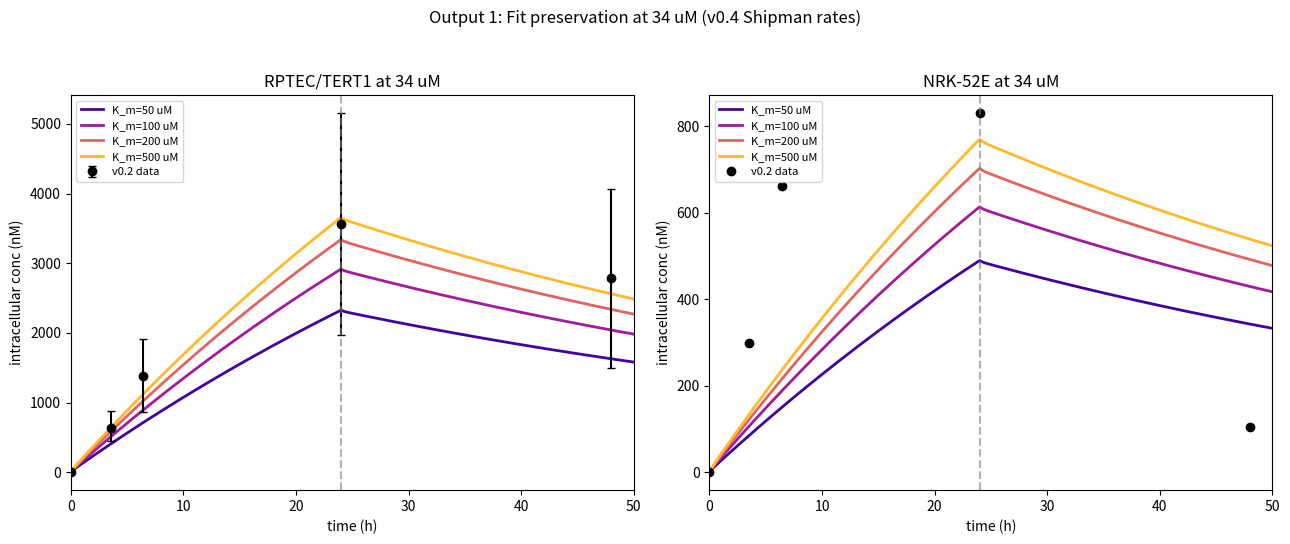
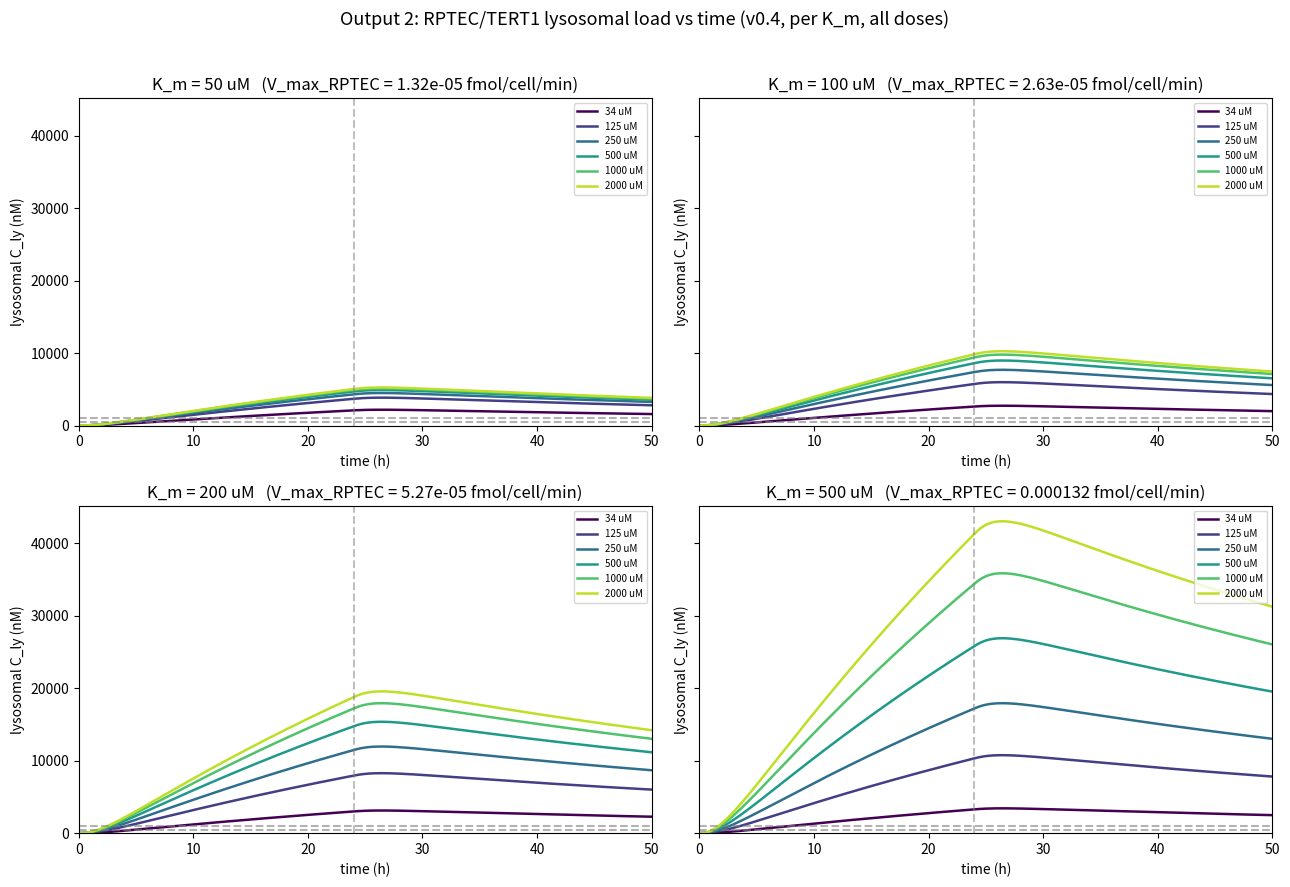
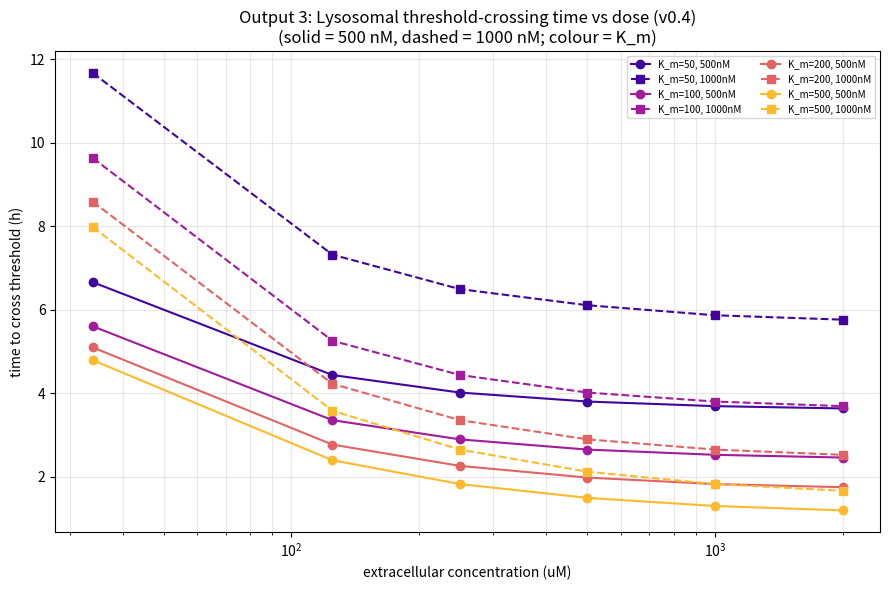
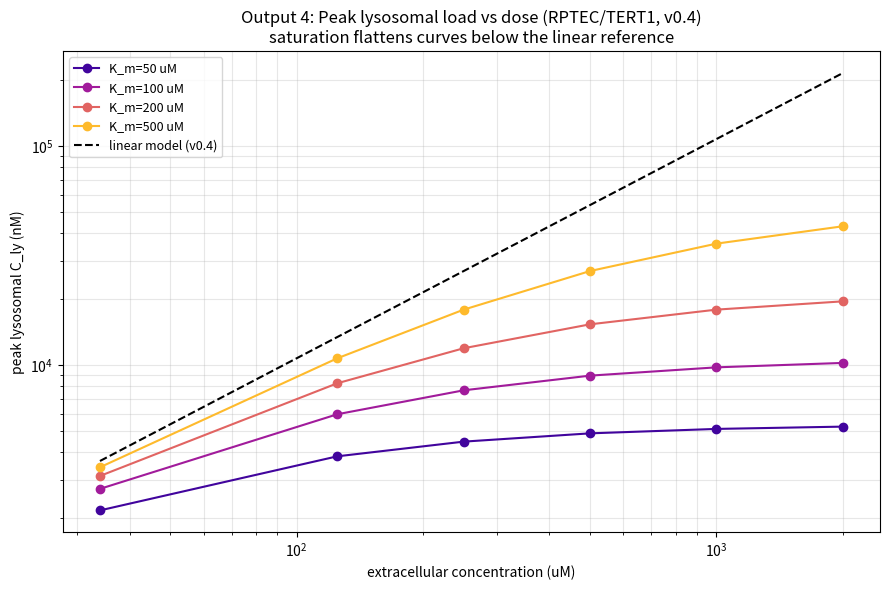

Write the Python code that produced these figures, in order.
"""
v0.4 -- Michaelis-Menten uptake + K_m sweep, with Shipman (2022) trafficking rates.

Identical to the v0.3 sweep (concentration_sweep_mm.py) except the fixed
trafficking rate constants are the v0.4 Shipman OK-cell values:
    k_mat = 0.048, k_fuse = 0.0094 /min  (k_rec at its nominal 0.02, k_esc 0.0002).
The slower k_fuse (0.02 -> 0.0094) lengthens lysosomal filling, so threshold
crossing times are later than v0.3. k_deg and the linear k_uptake calibration are
re-derived internally from the 34 uM data (Step 1 / Step 2A) under these rates.

Replaces the linear uptake term (k_uptake * C_ext) with the full saturating form:

    uptake = V_max * C_ext / (K_m + C_ext),   V_max = k_uptake_fitted * K_m

so that at C_ext << K_m the calibration is preserved, and at C_ext >> K_m uptake
saturates at V_max.

Sweep K_m in {50, 100, 200, 500} uM over doses {34, 125, 250, 500, 1000, 2000} uM,
24h exposure + 24h washout. Figures -> ./mm_sweep_v04/.
"""

import os
import numpy as np
import matplotlib.pyplot as plt
from scipy.integrate import solve_ivp
from scipy.optimize import least_squares

OUTDIR = "mm_sweep_v04"
os.makedirs(OUTDIR, exist_ok=True)

# ---------------------------------------------------------------------------
# Constants / fixed parameters (v0.4 -- Shipman trafficking rates)
# ---------------------------------------------------------------------------
T_WASHOUT_MIN = 24.0 * 60.0
SIM_END_MIN   = 50.0 * 60.0
V_CELL_RPTEC  = 1.99e-12
V_CELL_NRK    = 1.21e-12
FIXED = dict(k_mat=0.048, k_rec=0.02, k_fuse=0.0094, k_esc=0.0002)

CAL_CONC   = 34.0
DOSES      = [34.0, 125.0, 250.0, 500.0, 1000.0, 2000.0]
KM_VALUES  = [50.0, 100.0, 200.0, 500.0]


# ---------------------------------------------------------------------------
# Model with Michaelis-Menten uptake
# ---------------------------------------------------------------------------
def odes(t, y, p, c_ext):
    C_ee, C_le, C_ly = y
    uptake = p['V_max'] * c_ext / (p['K_m'] + c_ext)     # MM uptake (fmol/cell/min)
    dC_ee = uptake             - (p['k_mat'] + p['k_rec']) * C_ee
    dC_le = p['k_mat'] * C_ee  - (p['k_fuse'] + p['k_esc']) * C_le
    dC_ly = p['k_fuse'] * C_le - p['k_deg'] * C_ly
    return [dC_ee, dC_le, dC_ly]


def simulate(p, V_cell, c_ext_um, t_eval_h, return_compartments=False):
    t_eval_h = np.atleast_1d(np.asarray(t_eval_h, dtype=float))
    t_eval_min = t_eval_h * 60.0
    mask1 = t_eval_min <= T_WASHOUT_MIN
    mask2 = ~mask1
    sol1 = solve_ivp(odes, (0.0, T_WASHOUT_MIN), [0.0, 0.0, 0.0],
                     args=(p, c_ext_um), method='BDF', dense_output=True,
                     rtol=1e-8, atol=1e-12)
    sol2 = solve_ivp(odes, (T_WASHOUT_MIN, SIM_END_MIN), sol1.y[:, -1],
                     args=(p, 0.0), method='BDF', dense_output=True,
                     rtol=1e-8, atol=1e-12)
    Y = np.zeros((3, t_eval_min.size))
    if mask1.any():
        Y[:, mask1] = sol1.sol(t_eval_min[mask1])
    if mask2.any():
        Y[:, mask2] = sol2.sol(t_eval_min[mask2])
    Y = np.clip(Y, 0.0, None)
    comp_nM = Y * (1e-6 / V_cell)
    total = comp_nM.sum(axis=0)
    if return_compartments:
        return t_eval_h, total, dict(C_ee=comp_nM[0], C_le=comp_nM[1], C_ly=comp_nM[2])
    return t_eval_h, total


def make_params(V_max, K_m, k_deg):
    p = dict(FIXED); p['V_max'] = V_max; p['K_m'] = K_m; p['k_deg'] = k_deg
    return p


# ---------------------------------------------------------------------------
# Re-derive linear k_uptake / k_deg fits (Step 1 + Step 2A) at 34 uM under the
# v0.4 fixed rates (fit in the linear regime: uptake = k_uptake*C_ext == MM with huge K_m)
# ---------------------------------------------------------------------------
T_FIT_H = np.array([3.53, 6.44, 24.0, 48.0])
Y_RPTEC = np.array([636.0, 1377.0, 3558.0, 2792.0])
Y_NRK   = np.array([299.0,  662.0,  831.0,  104.0])
LIN_KM  = 1e9        # effectively-linear K_m for reproducing the linear fit
KU_INIT, KU_LO, KU_HI = 1e-6, 1e-9, 1e-4
KD_INIT, KD_LO, KD_HI = 1e-3, 1e-5, 1e-1


def _resid(theta, fit_keys, base_ku, base_kd, V_cell, y_data):
    vals = {'k_uptake': base_ku, 'k_deg': base_kd}
    for key, lg in zip(fit_keys, theta):
        vals[key] = 10.0 ** lg
    # linear regime: V_max = k_uptake * LIN_KM so uptake ~= k_uptake * C_ext
    p = make_params(vals['k_uptake'] * LIN_KM, LIN_KM, vals['k_deg'])
    _, model = simulate(p, V_cell, CAL_CONC, T_FIT_H)
    return np.log10(np.clip(model, 1e-9, None)) - np.log10(y_data)


def _fit(fit_keys, base_ku, base_kd, V_cell, y_data):
    init, lo, hi = [], [], []
    for key in fit_keys:
        if key == 'k_uptake':
            init.append(np.log10(KU_INIT)); lo.append(np.log10(KU_LO)); hi.append(np.log10(KU_HI))
        else:
            init.append(np.log10(KD_INIT)); lo.append(np.log10(KD_LO)); hi.append(np.log10(KD_HI))
    res = least_squares(_resid, x0=init, bounds=(lo, hi), method='trf',
                        args=(fit_keys, base_ku, base_kd, V_cell, y_data))
    out = {'k_uptake': base_ku, 'k_deg': base_kd}
    for key, lg in zip(fit_keys, res.x):
        out[key] = 10.0 ** lg
    return out

f1 = _fit(['k_uptake', 'k_deg'], KU_INIT, KD_INIT, V_CELL_RPTEC, Y_RPTEC)
k_uptake_RPTEC, k_deg_PB = f1['k_uptake'], f1['k_deg']
f2 = _fit(['k_uptake'], KU_INIT, k_deg_PB, V_CELL_NRK, Y_NRK)
k_uptake_NRK = f2['k_uptake']
print("v0.4 calibrated (linear) parameters under Shipman trafficking rates:")
print(f"  k_uptake_RPTEC={k_uptake_RPTEC:.4g}, k_uptake_NRK={k_uptake_NRK:.4g}, k_deg_PB={k_deg_PB:.4g}")

# v0.4 reference (linear) peak total / peak C_ly at 34 uM, for fit-preservation/comparison
t_grid = np.unique(np.concatenate([np.linspace(0, 6, 1200), np.linspace(6, 50, 800)]))
p_lin_R = make_params(k_uptake_RPTEC * LIN_KM, LIN_KM, k_deg_PB)
p_lin_N = make_params(k_uptake_NRK * LIN_KM, LIN_KM, k_deg_PB)
_, lin_tot_R34 = simulate(p_lin_R, V_CELL_RPTEC, CAL_CONC, t_grid)
v04_peak_total_R34 = lin_tot_R34.max()


def first_crossing_h(t, y, thr):
    above = np.where(y >= thr)[0]
    return t[above[0]] if above.size else None


# ---------------------------------------------------------------------------
# Output 1: Fit-preservation check at 34 uM (4 K_m curves vs data)
# ---------------------------------------------------------------------------
RPTEC_C = np.array([0.0, 636.0, 1377.0, 3558.0, 2792.0])
RPTEC_LO = np.array([0.0, 442.0, 870.0, 1974.0, 1494.0])
RPTEC_HI = np.array([0.0, 883.0, 1909.0, 5156.0, 4065.0])
NRK_C = np.array([0.0, 299.0, 662.0, 831.0, 104.0])
T_ALL = np.array([0.0, 3.53, 6.44, 24.0, 48.0])
km_colors = plt.cm.plasma(np.linspace(0.1, 0.85, len(KM_VALUES)))

fig1, (axL, axR) = plt.subplots(1, 2, figsize=(13, 5.5))
for c_lbl, ax, ydata, yerr_lo, yerr_hi, kuptake, V in [
        ("RPTEC/TERT1", axL, RPTEC_C, RPTEC_LO, RPTEC_HI, k_uptake_RPTEC, V_CELL_RPTEC),
        ("NRK-52E",     axR, NRK_C,   None,     None,     k_uptake_NRK,   V_CELL_NRK)]:
    for K_m, col in zip(KM_VALUES, km_colors):
        p = make_params(kuptake * K_m, K_m, k_deg_PB)
        _, tot = simulate(p, V, CAL_CONC, t_grid)
        ax.plot(t_grid, tot, color=col, lw=2, label=f"K_m={K_m:.0f} uM")
    if yerr_lo is not None:
        ax.errorbar(T_ALL, ydata, yerr=np.vstack([ydata - yerr_lo, yerr_hi - ydata]),
                    fmt='ko', ms=6, capsize=3, label="v0.2 data")
    else:
        ax.plot(T_ALL, ydata, 'ko', ms=6, label="v0.2 data")
    ax.axvline(24, ls='--', color='grey', alpha=0.6)
    ax.set_title(f"{c_lbl} at 34 uM"); ax.set_xlabel("time (h)")
    ax.set_ylabel("intracellular conc (nM)"); ax.set_xlim(0, 50)
    ax.legend(fontsize=8, loc='upper left')
fig1.suptitle("Output 1: Fit preservation at 34 uM (v0.4 Shipman rates)", fontsize=12)
fig1.tight_layout(rect=[0, 0, 1, 0.95])
fig1.savefig(os.path.join(OUTDIR, "v04_output1_fit_preservation.png"), dpi=150)

# ---------------------------------------------------------------------------
# Precompute RPTEC results for all (K_m, dose): store C_ly trajectories + peaks
# ---------------------------------------------------------------------------
results = {}   # (K_m, dose) -> dict
global_cly_max = 0.0
dose_colors = plt.cm.viridis(np.linspace(0, 0.9, len(DOSES)))
for K_m in KM_VALUES:
    V_max_R = k_uptake_RPTEC * K_m
    for dose in DOSES:
        p = make_params(V_max_R, K_m, k_deg_PB)
        _, tot, comps = simulate(p, V_CELL_RPTEC, dose, t_grid, return_compartments=True)
        cly = comps['C_ly']
        results[(K_m, dose)] = dict(
            V_max=V_max_R, tot=tot, cly=cly,
            peak_total=tot.max(), peak_cly=cly.max(),
            t500=first_crossing_h(t_grid, cly, 500.0),
            t1000=first_crossing_h(t_grid, cly, 1000.0))
        global_cly_max = max(global_cly_max, cly.max())

# ---------------------------------------------------------------------------
# Output 2: lysosomal load vs time, RPTEC, 4 subplots (one per K_m), shared y
# ---------------------------------------------------------------------------
fig2, axes2 = plt.subplots(2, 2, figsize=(13, 9), sharey=True)
for ax, K_m in zip(axes2.ravel(), KM_VALUES):
    for dose, col in zip(DOSES, dose_colors):
        ax.plot(t_grid, results[(K_m, dose)]['cly'], color=col, lw=1.8,
                label=f"{dose:.0f} uM")
    for thr in (500.0, 1000.0):
        ax.axhline(thr, ls='--', color='grey', alpha=0.6)
    ax.axvline(24, ls='--', color='grey', alpha=0.5)
    ax.set_ylim(0, global_cly_max * 1.05)
    ax.set_title(f"K_m = {K_m:.0f} uM   (V_max_RPTEC = {k_uptake_RPTEC * K_m:.3g} fmol/cell/min)")
    ax.set_xlabel("time (h)"); ax.set_ylabel("lysosomal C_ly (nM)")
    ax.set_xlim(0, 50); ax.legend(fontsize=7, loc='upper right')
fig2.suptitle("Output 2: RPTEC/TERT1 lysosomal load vs time (v0.4, per K_m, all doses)",
              fontsize=13)
fig2.tight_layout(rect=[0, 0, 1, 0.96])
fig2.savefig(os.path.join(OUTDIR, "v04_output2_lysosomal_load.png"), dpi=150)

# ---------------------------------------------------------------------------
# Output 3: threshold crossing time vs dose (500 & 1000 nM, 4 K_m)
# ---------------------------------------------------------------------------
fig3, ax3 = plt.subplots(figsize=(9, 6))
for K_m, col in zip(KM_VALUES, km_colors):
    for thr, ls, mk in [(500.0, '-', 'o'), (1000.0, '--', 's')]:
        xs, ys = [], []
        for dose in DOSES:
            tc = results[(K_m, dose)][f"t{int(thr)}"]
            if tc is not None:
                xs.append(dose); ys.append(tc)
        ax3.plot(xs, ys, ls, marker=mk, color=col,
                 label=f"K_m={K_m:.0f}, {int(thr)}nM")
ax3.set_xscale('log')
ax3.set_xlabel("extracellular concentration (uM)")
ax3.set_ylabel("time to cross threshold (h)")
ax3.set_title("Output 3: Lysosomal threshold-crossing time vs dose (v0.4)\n"
              "(solid = 500 nM, dashed = 1000 nM; colour = K_m)")
ax3.legend(fontsize=7, ncol=2)
ax3.grid(True, which='both', alpha=0.3)
fig3.tight_layout()
fig3.savefig(os.path.join(OUTDIR, "v04_output3_threshold_crossing.png"), dpi=150)

# ---------------------------------------------------------------------------
# Output 4: peak C_ly vs dose, 4 K_m curves + linear reference diagonal
# ---------------------------------------------------------------------------
fig4, ax4 = plt.subplots(figsize=(9, 6))
for K_m, col in zip(KM_VALUES, km_colors):
    peaks = [results[(K_m, dose)]['peak_cly'] for dose in DOSES]
    ax4.plot(DOSES, peaks, 'o-', color=col, label=f"K_m={K_m:.0f} uM")
# linear-model reference (peak C_ly scales linearly with dose)
_, _, comps_lin = simulate(p_lin_R, V_CELL_RPTEC, CAL_CONC, t_grid, return_compartments=True)
lin_peak34 = comps_lin['C_ly'].max()
lin_ref = [lin_peak34 * d / CAL_CONC for d in DOSES]
ax4.plot(DOSES, lin_ref, 'k--', lw=1.5, label="linear model (v0.4)")
ax4.set_xscale('log'); ax4.set_yscale('log')
ax4.set_xlabel("extracellular concentration (uM)")
ax4.set_ylabel("peak lysosomal C_ly (nM)")
ax4.set_title("Output 4: Peak lysosomal load vs dose (RPTEC/TERT1, v0.4)\n"
              "saturation flattens curves below the linear reference")
ax4.legend(fontsize=9); ax4.grid(True, which='both', alpha=0.3)
fig4.tight_layout()
fig4.savefig(os.path.join(OUTDIR, "v04_output4_peak_cly_vs_dose.png"), dpi=150)
plt.close('all')

# ---------------------------------------------------------------------------
# Output 5: summary table (24 rows) + flagged checks
# ---------------------------------------------------------------------------
print("\n" + "=" * 92)
print("OUTPUT 5: RPTEC/TERT1 summary  (24 rows, v0.4)")
print("=" * 92)
print(f"  {'K_m':>5} {'C_ext':>6} {'V_max':>10} {'peak_total(nM)':>15} "
      f"{'peak_Cly(nM)':>13} {'t>500(h)':>9} {'t>1000(h)':>10} {'plausible?':>11}")
for K_m in KM_VALUES:
    for dose in DOSES:
        r = results[(K_m, dose)]
        plausible = r['peak_total'] < dose * 1000.0   # nM vs uM->nM
        t5 = f"{r['t500']:.2f}" if r['t500'] is not None else "never"
        t1 = f"{r['t1000']:.2f}" if r['t1000'] is not None else "never"
        print(f"  {K_m:>5.0f} {dose:>6.0f} {r['V_max']:>10.3g} {r['peak_total']:>15.1f} "
              f"{r['peak_cly']:>13.1f} {t5:>9} {t1:>10} {('YES' if plausible else 'NO'):>11}")

# ---- Flag 1: K_m=50 calibration degradation at 34 uM ----
print("\n" + "=" * 92)
print("FLAGGED CHECKS")
print("=" * 92)
print("1. 34 uM calibration vs v0.4 linear (peak total intracellular):")
print(f"   v0.4 linear reference = {v04_peak_total_R34:.1f} nM")
for K_m in KM_VALUES:
    pk = results[(K_m, 34.0)]['peak_total']
    print(f"   K_m={K_m:>4.0f}: {pk:8.1f} nM  ({(pk / v04_peak_total_R34 - 1) * 100:+.1f}% vs linear)")

# ---- Flag 2: smallest K_m giving plausible 2000 uM result ----
plausible_kms = [K_m for K_m in KM_VALUES
                 if results[(K_m, 2000.0)]['peak_total'] < 2000.0 * 1000.0]
print("\n2. K_m values where 2000 uM is physically plausible (peak intracellular < extracellular):")
print(f"   {plausible_kms if plausible_kms else 'NONE in tested set'}")
for K_m in KM_VALUES:
    pk = results[(K_m, 2000.0)]['peak_total']
    print(f"   K_m={K_m:>4.0f}: peak={pk:10.1f} nM vs extracellular 2,000,000 nM "
          f"-> {'plausible' if pk < 2e6 else 'IMPLAUSIBLE'}")

# ---- Flag 3: sensitivity of crossing times to K_m at 125 uM ----
print("\n3. Crossing-time spread at 125 uM (the Jarzina 1-2h imaging dose):")
t5_125 = [results[(K_m, 125.0)]['t500'] for K_m in KM_VALUES]
t1_125 = [results[(K_m, 125.0)]['t1000'] for K_m in KM_VALUES]
for K_m, a, b in zip(KM_VALUES, t5_125, t1_125):
    print(f"   K_m={K_m:>4.0f}: t>500nM={a:.2f}h, t>1000nM={b:.2f}h")
print(f"   500nM range across K_m: {min(t5_125):.2f}-{max(t5_125):.2f} h")
print(f"   1000nM range across K_m: {min(t1_125):.2f}-{max(t1_125):.2f} h")

# ---- Flag 4: NRK-52E saturation + cell-line ratio at 125 uM ----
print("\n4. NRK-52E at 125 uM and cell-line peak-C_ly ratio (RPTEC/NRK):")
for K_m in KM_VALUES:
    pN = make_params(k_uptake_NRK * K_m, K_m, k_deg_PB)
    _, _, cN = simulate(pN, V_CELL_NRK, 125.0, t_grid, return_compartments=True)
    peakN = cN['C_ly'].max()
    peakR = results[(K_m, 125.0)]['peak_cly']
    print(f"   K_m={K_m:>4.0f}: peak_Cly RPTEC={peakR:9.1f}, NRK={peakN:8.1f}, ratio={peakR / peakN:.2f}")

print("\nFigures written to ./mm_sweep_v04/:")
for f in ("v04_output1_fit_preservation.png", "v04_output2_lysosomal_load.png",
          "v04_output3_threshold_crossing.png", "v04_output4_peak_cly_vs_dose.png"):
    print(f"  {f}")
print("=" * 92)
